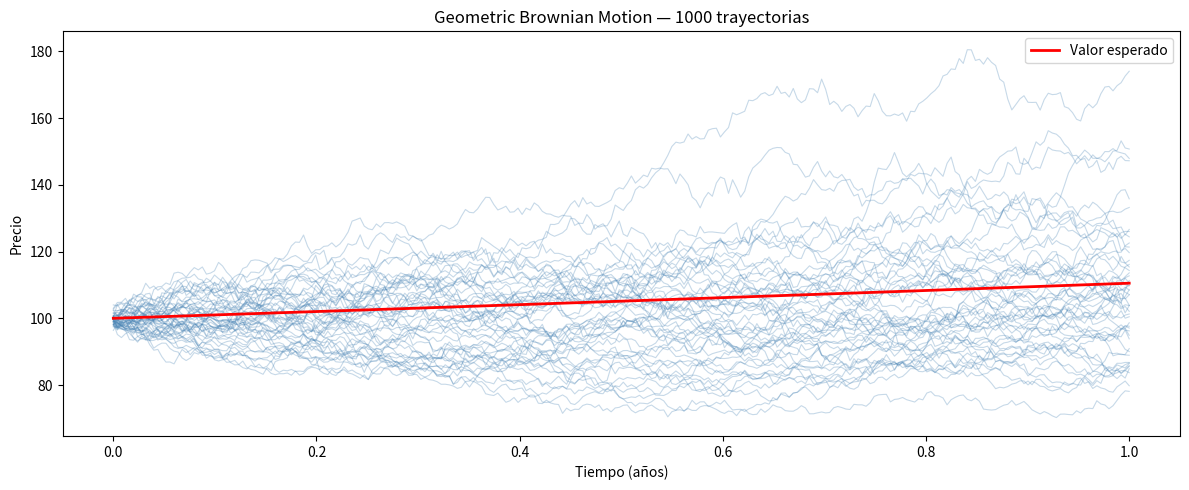

Write the Python code that produced this figure.
import numpy as np
import matplotlib.pyplot as plt

# Parámetros
S0 = 100      # precio inicial
mu = 0.10     # retorno esperado anual
sigma = 0.20  # volatilidad anual
T = 1         # horizonte en años
N = 252       # pasos (días hábiles)
paths = 1000  # trayectorias

dt = T / N
t = np.linspace(0, T, N)

# Simulación GBM
np.random.seed(42)
W = np.random.randn(paths, N)
increments = (mu - 0.5 * sigma**2) * dt + sigma * np.sqrt(dt) * W
S = S0 * np.exp(np.cumsum(increments, axis=1))

# Gráfico
plt.figure(figsize=(12, 5))
plt.plot(t, S[:50].T, alpha=0.3, linewidth=0.8, color='steelblue')
plt.plot(t, S0 * np.exp(mu * t), color='red', linewidth=2, label='Valor esperado')
plt.title('Geometric Brownian Motion — 1000 trayectorias')
plt.xlabel('Tiempo (años)')
plt.ylabel('Precio')
plt.legend()
plt.tight_layout()
plt.show()

print(f"Precio medio final: ${S[:, -1].mean():.2f}")
print(f"Desviación estándar: ${S[:, -1].std():.2f}")
print(f"Precio mínimo: ${S[:, -1].min():.2f}")
print(f"Precio máximo: ${S[:, -1].max():.2f}")
